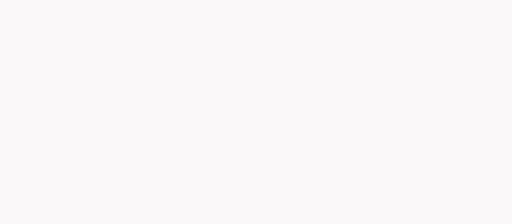
t = 0.00 s
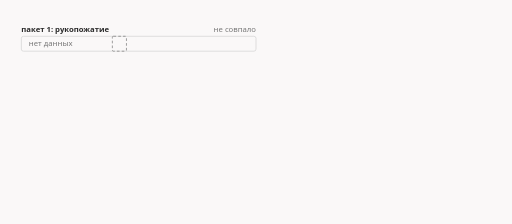
t = 1.60 s
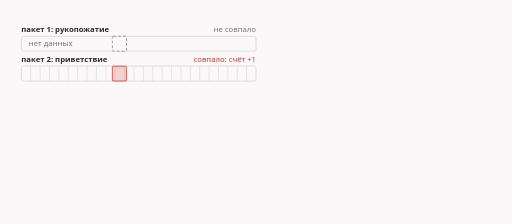
t = 3.40 s
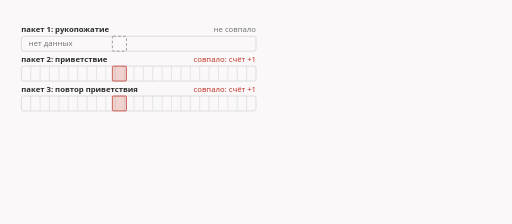
t = 4.80 s
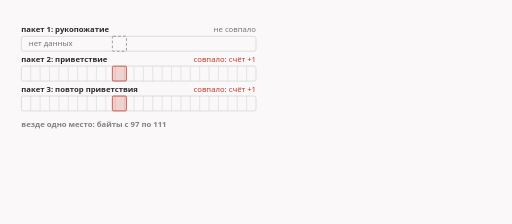
t = 6.70 s
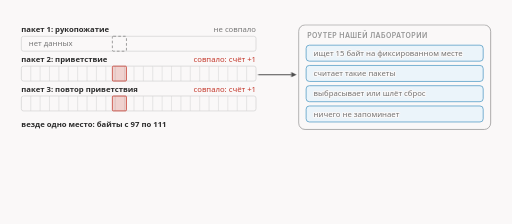
t = 8.30 s

The animated SVG that drew these frames (rendered in a browser with its animation timeline set to each time). Animation: 10 CSS @keyframes rules; frames cover the first 8.30 s, repeats indefinitely.

<svg xmlns="http://www.w3.org/2000/svg" class="v00-s03-toy-inspector" viewBox="0 0 960 420" width="960" height="420" role="img" aria-labelledby="v00-s03-toy-inspector-t v00-s03-toy-inspector-d">
<title id="v00-s03-toy-inspector-t">Игрушечный инспектор: одно правило</title>
<desc id="v00-s03-toy-inspector-d">Игрушечный инспектор из нашей лаборатории это одно правило в роутере: оно смотрит в одно и то же место каждого пакета, ищет там 15 байт имени сайта, считает такие пакеты, выбрасывает их или отправляет сброс и ничего не запоминает; это не настоящее оборудование, а о настоящем по общим сведениям известно лишь название, устройство нам неизвестно.</desc>
<style>.v00-s03-toy-inspector{--fg:var(--dark,#2b2b2b);--fg2:var(--darkgray,#4e4e4e);--mute:var(--gray,#767676);--line:var(--lightgray,#d4d4d4);--acc:var(--secondary,#1f7fb5);--tint:var(--highlight,rgba(178,225,255,.28));--bg:var(--light,#faf8f8);--rej:#c4372b;--rejt:rgba(196,55,43,.10);--ok:#237a4b;--okt:rgba(35,122,75,.11);--amb:#a8610a;--ambt:rgba(168,97,10,.13)}
@media (prefers-color-scheme:dark){.v00-s03-toy-inspector{--fg:var(--dark,#ebebec);--fg2:var(--darkgray,#d4d4d4);--mute:var(--gray,#9a9a9a);--line:var(--lightgray,#4a474a);--acc:var(--secondary,#b2e1ff);--tint:var(--highlight,rgba(178,225,255,.14));--bg:var(--light,#161618);--rej:#ff8f80;--rejt:rgba(255,143,128,.14);--ok:#7fd9a1;--okt:rgba(127,217,161,.13);--amb:#f0b866;--ambt:rgba(240,184,102,.14)}}
.v00-s03-toy-inspector .bg{fill:var(--bg)}
.v00-s03-toy-inspector text{font-family:var(--bodyFont,'Source Sans 3'),system-ui,-apple-system,'Segoe UI',Roboto,sans-serif;font-size:16px;fill:var(--fg2);paint-order:stroke;stroke:var(--bg);stroke-width:4px;stroke-linejoin:round}
.v00-s03-toy-inspector .tk{font-weight:600;fill:var(--fg)}
.v00-s03-toy-inspector .sm{font-size:14.5px}
.v00-s03-toy-inspector .m{font-family:var(--codeFont,'JetBrains Mono'),ui-monospace,'Cascadia Code',Consolas,monospace;font-size:14.5px}
.v00-s03-toy-inspector .mk{font-family:var(--codeFont,'JetBrains Mono'),ui-monospace,'Cascadia Code',Consolas,monospace;font-size:14.5px;font-weight:600;fill:var(--fg)}
.v00-s03-toy-inspector .hx{font-family:var(--codeFont,'JetBrains Mono'),ui-monospace,'Cascadia Code',Consolas,monospace;font-size:14px;font-weight:600;fill:var(--fg);stroke:none}
.v00-s03-toy-inspector .ix{font-family:var(--codeFont,'JetBrains Mono'),ui-monospace,'Cascadia Code',Consolas,monospace;font-size:13px;fill:var(--mute);stroke:none}
.v00-s03-toy-inspector .ml{font-family:var(--codeFont,'JetBrains Mono'),ui-monospace,'Cascadia Code',Consolas,monospace;font-size:17px;font-weight:600;fill:var(--fg)}
.v00-s03-toy-inspector .cap{font-family:var(--headerFont,Inter),system-ui,-apple-system,'Segoe UI',Roboto,sans-serif;font-size:13px;font-weight:600;letter-spacing:.06em;text-transform:uppercase;fill:var(--mute)}
.v00-s03-toy-inspector .mu{fill:var(--mute)}.v00-s03-toy-inspector .fg{fill:var(--fg)}.v00-s03-toy-inspector .acc{fill:var(--acc)}.v00-s03-toy-inspector .rej{fill:var(--rej)}.v00-s03-toy-inspector .ok{fill:var(--ok)}.v00-s03-toy-inspector .amb{fill:var(--amb)}
.v00-s03-toy-inspector .c{text-anchor:middle}.v00-s03-toy-inspector .r{text-anchor:end}.v00-s03-toy-inspector .ns{stroke:none}
.v00-s03-toy-inspector .bx{fill:var(--bg);stroke:var(--line);stroke-width:1.4}
.v00-s03-toy-inspector .bxs{fill:var(--bg);stroke:var(--mute);stroke-width:1.4}
.v00-s03-toy-inspector .bxa{fill:var(--tint);stroke:var(--acc);stroke-width:1.4}
.v00-s03-toy-inspector .bxr{fill:var(--rejt);stroke:var(--rej);stroke-width:1.4}
.v00-s03-toy-inspector .bxo{fill:var(--okt);stroke:var(--ok);stroke-width:1.4}
.v00-s03-toy-inspector .bxb{fill:var(--ambt);stroke:var(--amb);stroke-width:1.4}
.v00-s03-toy-inspector .pl{fill:var(--bg);stroke:var(--fg);stroke-width:1.6}
.v00-s03-toy-inspector .fs{fill:var(--mute);fill-opacity:.22;stroke:none}
.v00-s03-toy-inspector .bxn{fill:none;stroke:var(--fg);stroke-width:2}
.v00-s03-toy-inspector .bxrd{fill:none;stroke:var(--rej);stroke-width:2.4;stroke-dasharray:6 4}
.v00-s03-toy-inspector .bxd{fill:none;stroke:var(--mute);stroke-width:1.3;stroke-dasharray:5 4}
.v00-s03-toy-inspector .fa{fill:var(--tint);stroke:none}.v00-s03-toy-inspector .fr{fill:var(--rejt);stroke:none}.v00-s03-toy-inspector .fb{fill:var(--ambt);stroke:none}.v00-s03-toy-inspector .fo{fill:var(--okt);stroke:none}
.v00-s03-toy-inspector .lm{fill:none;stroke:var(--mute);stroke-width:1.4}
.v00-s03-toy-inspector .lmd{fill:none;stroke:var(--mute);stroke-width:1.4;stroke-dasharray:5 4}
.v00-s03-toy-inspector .la{fill:none;stroke:var(--acc);stroke-width:2}
.v00-s03-toy-inspector .lf{fill:none;stroke:var(--fg2);stroke-width:2}
.v00-s03-toy-inspector .lr{fill:none;stroke:var(--rej);stroke-width:2.4}
.v00-s03-toy-inspector .lcut{fill:none;stroke:var(--rej);stroke-width:1.8;stroke-dasharray:6 4}
.v00-s03-toy-inspector .lb{fill:none;stroke:var(--amb);stroke-width:2}
.v00-s03-toy-inspector .lo{fill:none;stroke:var(--ok);stroke-width:2.4}
.v00-s03-toy-inspector .hf{fill:var(--fg2)}.v00-s03-toy-inspector .ha{fill:var(--acc)}.v00-s03-toy-inspector .hr{fill:var(--rej)}.v00-s03-toy-inspector .hm{fill:var(--mute)}.v00-s03-toy-inspector .hb{fill:var(--amb)}
.v00-s03-toy-inspector .fun{fill:var(--tint);stroke:var(--acc);stroke-width:1;stroke-opacity:.55}
.v00-s03-toy-inspector .a{animation-duration:34s;animation-timing-function:cubic-bezier(.3,.6,.25,1);animation-iteration-count:infinite;animation-fill-mode:both}
@media (prefers-reduced-motion:reduce){.v00-s03-toy-inspector .a{animation:none}.v00-s03-toy-inspector .tr{display:none}}.v00-s03-toy-inspector .bn{font-size:36px;font-weight:700;fill:var(--fg);stroke:none}.v00-s03-toy-inspector .lg{font-size:19px;font-weight:600;fill:var(--fg)}.v00-s03-toy-inspector .mn{font-family:var(--codeFont,'JetBrains Mono'),ui-monospace,'Cascadia Code',Consolas,monospace;font-size:13px}.v00-s03-toy-inspector .fl{fill:var(--bg);stroke:none}.v00-s03-toy-inspector .bxw{fill:var(--bg);stroke:var(--amb);stroke-width:1.4;stroke-dasharray:5 4}.v00-s03-toy-inspector .ico{fill:none;stroke:var(--fg2);stroke-width:1.8;stroke-linecap:round;stroke-linejoin:round}.v00-s03-toy-inspector .icof{fill:var(--fg2);stroke:none}.v00-s03-toy-inspector .icoa{fill:none;stroke:var(--acc);stroke-width:1.8;stroke-linecap:round;stroke-linejoin:round}.v00-s03-toy-inspector .bxt{fill:var(--bg);stroke:var(--fg);stroke-width:1.6}.v00-s03-toy-inspector .hlt{fill:var(--acc);font-weight:600}.v00-s03-toy-inspector .hla{fill:var(--amb);font-weight:600}.v00-s03-toy-inspector .spin{animation:v00-s03-toy-inspector-spin 1.1s linear infinite;transform-box:fill-box;transform-origin:center}@keyframes v00-s03-toy-inspector-spin{to{transform:rotate(360deg)}}@media (prefers-reduced-motion:reduce){.v00-s03-toy-inspector .spin{animation:none}}.v00-s03-toy-inspector .lbd{fill:none;stroke:var(--amb);stroke-width:2;stroke-dasharray:5 4}.v00-s03-toy-inspector .gry{fill:var(--mute);fill-opacity:.12;stroke:none}.v00-s03-toy-inspector .dk{fill:var(--fg2);stroke:none}.v00-s03-toy-inspector .thin{fill:none;stroke:var(--line);stroke-width:1}.v00-s03-toy-inspector .fg2{fill:var(--fg2)}@keyframes v00-s03-toy-inspector-k1{0.0%{opacity:0;transform:translate(0px,-6px)}2.353%{opacity:0;transform:translate(0px,-6px)}4.706%{opacity:1;transform:translate(0px,0px)}95%{opacity:1;transform:translate(0px,0px)}96.765%{opacity:0;transform:translate(0px,-6px)}100%{opacity:0;transform:translate(0px,-6px)}}.v00-s03-toy-inspector .e1{animation-name:v00-s03-toy-inspector-k1}@keyframes v00-s03-toy-inspector-k2{0.0%{opacity:0;transform:translate(0px,-6px)}7.059%{opacity:0;transform:translate(0px,-6px)}9.412%{opacity:1;transform:translate(0px,0px)}95%{opacity:1;transform:translate(0px,0px)}96.765%{opacity:0;transform:translate(0px,-6px)}100%{opacity:0;transform:translate(0px,-6px)}}.v00-s03-toy-inspector .e2{animation-name:v00-s03-toy-inspector-k2}@keyframes v00-s03-toy-inspector-k3{0.0%{opacity:0;transform:translate(0px,-6px)}11.765%{opacity:0;transform:translate(0px,-6px)}14.118%{opacity:1;transform:translate(0px,0px)}95%{opacity:1;transform:translate(0px,0px)}96.765%{opacity:0;transform:translate(0px,-6px)}100%{opacity:0;transform:translate(0px,-6px)}}.v00-s03-toy-inspector .e3{animation-name:v00-s03-toy-inspector-k3}@keyframes v00-s03-toy-inspector-k4{0.0%{opacity:0}19.118%{opacity:0}21.471%{opacity:1}95%{opacity:1}96.765%{opacity:0}100%{opacity:0}}.v00-s03-toy-inspector .e4{animation-name:v00-s03-toy-inspector-k4}@keyframes v00-s03-toy-inspector-k5{0.0%{opacity:0}22.059%{opacity:0}24.412%{opacity:1}95%{opacity:1}96.765%{opacity:0}100%{opacity:0}}.v00-s03-toy-inspector .e5{animation-name:v00-s03-toy-inspector-k5}@keyframes v00-s03-toy-inspector-k6{0.0%{opacity:0;transform:translate(0px,-6px)}23.529%{opacity:0;transform:translate(0px,-6px)}25.882%{opacity:1;transform:translate(0px,0px)}95%{opacity:1;transform:translate(0px,0px)}96.765%{opacity:0;transform:translate(0px,-6px)}100%{opacity:0;transform:translate(0px,-6px)}}.v00-s03-toy-inspector .e6{animation-name:v00-s03-toy-inspector-k6}@keyframes v00-s03-toy-inspector-k7{0.0%{opacity:0;transform:translate(0px,-6px)}41.176%{opacity:0;transform:translate(0px,-6px)}43.529%{opacity:1;transform:translate(0px,0px)}95%{opacity:1;transform:translate(0px,0px)}96.765%{opacity:0;transform:translate(0px,-6px)}100%{opacity:0;transform:translate(0px,-6px)}}.v00-s03-toy-inspector .e7{animation-name:v00-s03-toy-inspector-k7}@keyframes v00-s03-toy-inspector-k8{0.0%{opacity:0;transform:translate(0px,-6px)}50%{opacity:0;transform:translate(0px,-6px)}52.353%{opacity:1;transform:translate(0px,0px)}95%{opacity:1;transform:translate(0px,0px)}96.765%{opacity:0;transform:translate(0px,-6px)}100%{opacity:0;transform:translate(0px,-6px)}}.v00-s03-toy-inspector .e8{animation-name:v00-s03-toy-inspector-k8}@keyframes v00-s03-toy-inspector-k9{0.0%{opacity:0;transform:translate(0px,-6px)}58.824%{opacity:0;transform:translate(0px,-6px)}61.176%{opacity:1;transform:translate(0px,0px)}95%{opacity:1;transform:translate(0px,0px)}96.765%{opacity:0;transform:translate(0px,-6px)}100%{opacity:0;transform:translate(0px,-6px)}}.v00-s03-toy-inspector .e9{animation-name:v00-s03-toy-inspector-k9}</style>
<rect class="bg" x="0" y="0" width="960" height="420"/>
<g class="a e1"><text class="sm tk" x="40" y="60">пакет 1: рукопожатие</text><text class="sm mu r" x="480" y="60">не совпало</text><rect class="bx" x="40" y="68" width="440" height="28" rx="4"/><text class="sm mu" x="54" y="87">нет данных</text><rect class="bxd" x="210.7" y="68" width="26.4" height="28" rx="2"/></g>
<g class="a e2"><text class="sm tk" x="40" y="116">пакет 2: приветствие</text><text class="sm rej r" x="480" y="116">совпало: счёт +1</text><rect class="bx" x="40" y="124" width="440" height="28" rx="4"/><path class="thin" d="M57.6 124L57.6 152M75.2 124L75.2 152M92.8 124L92.8 152M110.4 124L110.4 152M128 124L128 152M145.6 124L145.6 152M163.2 124L163.2 152M180.8 124L180.8 152M198.4 124L198.4 152M216 124L216 152M233.6 124L233.6 152M251.2 124L251.2 152M268.8 124L268.8 152M286.4 124L286.4 152M304 124L304 152M321.6 124L321.6 152M339.2 124L339.2 152M356.8 124L356.8 152M374.4 124L374.4 152M392 124L392 152M409.6 124L409.6 152M427.2 124L427.2 152M444.8 124L444.8 152M462.4 124L462.4 152"/><rect class="fr" x="210.7" y="124" width="26.4" height="28"/><rect class="bxr" x="210.7" y="124" width="26.4" height="28" rx="2"/></g>
<g class="a e3"><text class="sm tk" x="40" y="172">пакет 3: повтор приветствия</text><text class="sm rej r" x="480" y="172">совпало: счёт +1</text><rect class="bx" x="40" y="180" width="440" height="28" rx="4"/><path class="thin" d="M57.6 180L57.6 208M75.2 180L75.2 208M92.8 180L92.8 208M110.4 180L110.4 208M128 180L128 208M145.6 180L145.6 208M163.2 180L163.2 208M180.8 180L180.8 208M198.4 180L198.4 208M216 180L216 208M233.6 180L233.6 208M251.2 180L251.2 208M268.8 180L268.8 208M286.4 180L286.4 208M304 180L304 208M321.6 180L321.6 208M339.2 180L339.2 208M356.8 180L356.8 208M374.4 180L374.4 208M392 180L392 208M409.6 180L409.6 208M427.2 180L427.2 208M444.8 180L444.8 208M462.4 180L462.4 208"/><rect class="fr" x="210.7" y="180" width="26.4" height="28"/><rect class="bxr" x="210.7" y="180" width="26.4" height="28" rx="2"/></g>
<g class="a e4"><text class="sm tk" x="40" y="238">везде одно место: байты с 97 по 111</text></g>
<g class="a e5"><path class="lf" d="M484 140L546 140"/><polygon class="hf" points="556,140 546,145 546,135"/></g>
<g class="a e6"><rect class="bxs" x="560" y="48" width="360" height="196" rx="12"/><text class="cap" x="576" y="72">роутер нашей лаборатории</text><rect class="bxa" x="574" y="86" width="332" height="30" rx="6"/><text class="sm" x="588" y="106">ищет 15 байт на фиксированном месте</text><rect class="bxa" x="574" y="124" width="332" height="30" rx="6"/><text class="sm" x="588" y="144">считает такие пакеты</text><rect class="bxa" x="574" y="162" width="332" height="30" rx="6"/><text class="sm" x="588" y="182">выбрасывает или шлёт сброс</text><rect class="bxa" x="574" y="200" width="332" height="30" rx="6"/><text class="sm" x="588" y="220">ничего не запоминает</text></g>
<g class="a e7"><rect class="bxd" x="40" y="262" width="880" height="40" rx="8"/><text class="tk sm c" x="480" y="288">игрушечный инспектор из нашей лаборатории, не настоящее оборудование</text></g>
<g class="a e8"><rect class="bxb" x="40" y="320" width="220.5" height="24" rx="5"/><text class="cap amb" x="50" y="336.5">ПО ОБЩИМ СВЕДЕНИЯМ</text><text class="sm" x="272.5" y="338">настоящее оборудование называют ТСПУ; как оно устроено, мы не знаем;</text><text class="sm tk" x="272.5" y="358">наш инспектор это не оно: он простой и читает каждый пакет отдельно</text></g>
<g class="a e9"><text class="sm mu c" x="480" y="396">правило нужно, чтобы увидеть блокировку по имени на настоящих пакетах</text></g>
</svg>
